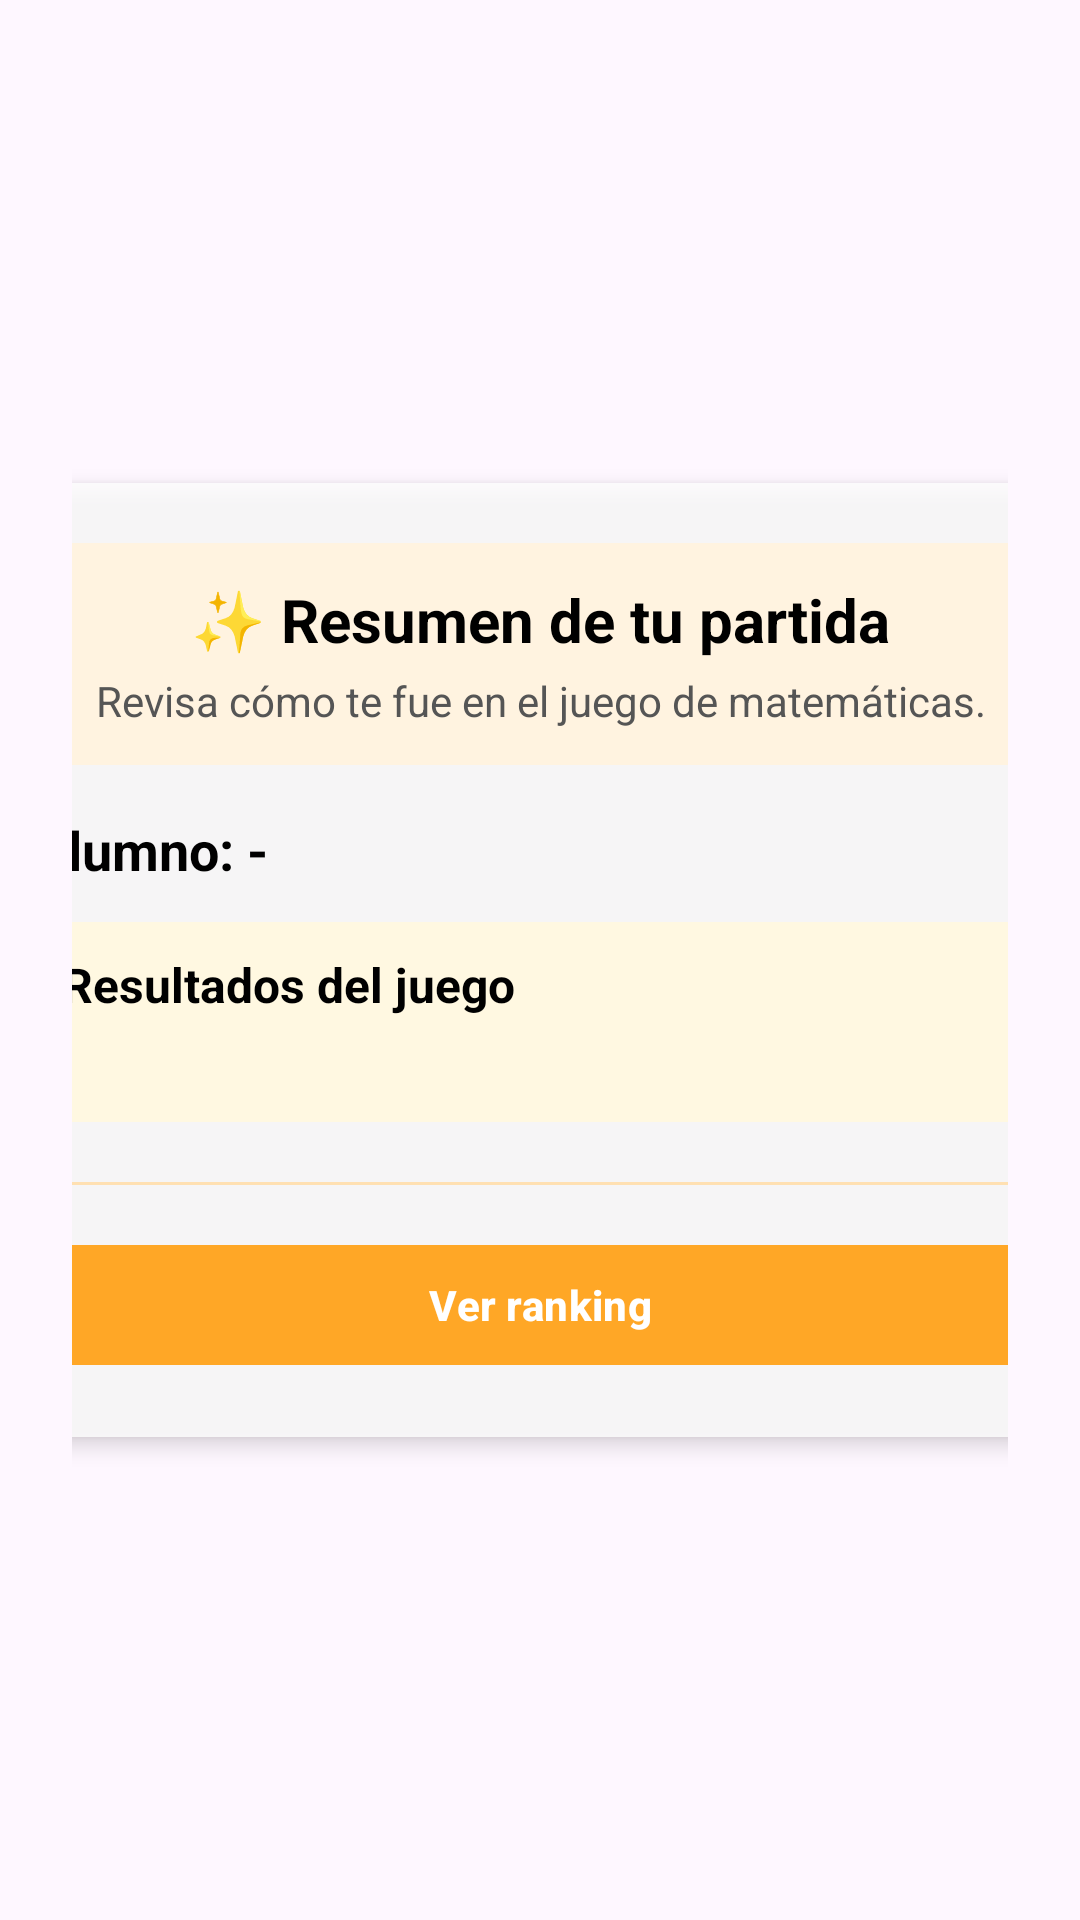

Layout XML and referenced resources for this Android screen:
<!-- AndroidManifest.xml: application theme Theme.P_One -->
<!-- res/layout/activity_results.xml -->
<?xml version="1.0" encoding="utf-8"?>
<androidx.constraintlayout.widget.ConstraintLayout xmlns:android="http://schemas.android.com/apk/res/android"
    xmlns:app="http://schemas.android.com/apk/res-auto"
    xmlns:tools="http://schemas.android.com/tools"
    android:id="@+id/main"
    android:layout_width="match_parent"
    android:layout_height="match_parent"
    android:background="@drawable/backgroundventanas"
    tools:context=".MenuAlumno.Results">

    <ScrollView
        android:id="@+id/scrollResultados"
        android:layout_width="0dp"
        android:layout_height="0dp"
        android:fillViewport="true"
        app:layout_constraintTop_toTopOf="parent"
        app:layout_constraintBottom_toBottomOf="parent"
        app:layout_constraintStart_toStartOf="parent"
        app:layout_constraintEnd_toEndOf="parent">

        <LinearLayout
            android:id="@+id/main_container"
            android:layout_width="match_parent"
            android:layout_height="wrap_content"
            android:gravity="center"
            android:orientation="vertical"
            android:padding="24dp">

            <LinearLayout
                android:id="@+id/cardResultados"
                android:layout_width="379dp"
                android:layout_height="wrap_content"
                android:orientation="vertical"
                android:padding="20dp"
                android:background="#CCFFFFFF"
                android:elevation="4dp"
                android:clipToPadding="false">

                
                <LinearLayout
                    android:layout_width="match_parent"
                    android:layout_height="wrap_content"
                    android:padding="12dp"
                    android:orientation="vertical"
                    android:background="#FFF3E0"
                    android:layout_marginBottom="16dp">

                    <com.google.android.material.textview.MaterialTextView
                        android:id="@+id/tvTituloResultados"
                        android:layout_width="match_parent"
                        android:layout_height="wrap_content"
                        android:text="✨ Resumen de tu partida"
                        android:textSize="20sp"
                        android:textStyle="bold"
                        android:textColor="#000000"
                        android:gravity="center" />

                    <com.google.android.material.textview.MaterialTextView
                        android:id="@+id/tvSubtituloResultados"
                        android:layout_width="match_parent"
                        android:layout_height="wrap_content"
                        android:text="Revisa cómo te fue en el juego de matemáticas."
                        android:textSize="14sp"
                        android:textColor="#555555"
                        android:gravity="center"
                        android:layout_marginTop="4dp" />
                </LinearLayout>

                
                <com.google.android.material.textview.MaterialTextView
                    android:id="@+id/tvApodoResultado"
                    android:layout_width="match_parent"
                    android:layout_height="wrap_content"
                    android:text="Alumno: -"
                    android:textSize="18sp"
                    android:textStyle="bold"
                    android:textColor="#000000"
                    android:layout_marginBottom="4dp" />

                
                <LinearLayout
                    android:layout_width="match_parent"
                    android:layout_height="wrap_content"
                    android:orientation="vertical"
                    android:padding="10dp"
                    android:layout_marginTop="8dp"
                    android:background="#FFF8E1">

                    <com.google.android.material.textview.MaterialTextView
                        android:id="@+id/tvResumenResultado"
                        android:layout_width="match_parent"
                        android:layout_height="wrap_content"
                        android:text="Resultados del juego"
                        android:textSize="16sp"
                        android:textStyle="bold"
                        android:textColor="#000000" />

                    <com.google.android.material.textview.MaterialTextView
                        android:id="@+id/tvDetalleResultado"
                        android:layout_width="match_parent"
                        android:layout_height="wrap_content"
                        android:text=""
                        android:textSize="14sp"
                        android:textColor="#444444"
                        android:layout_marginTop="6dp"
                        android:lineSpacingExtra="2dp" />
                </LinearLayout>

                
                <View
                    android:layout_width="match_parent"
                    android:layout_height="1dp"
                    android:layout_marginTop="20dp"
                    android:background="#FFE0B2" />

                
                <com.google.android.material.button.MaterialButton
                    android:id="@+id/btnVerRanking"
                    android:layout_width="match_parent"
                    android:layout_height="48dp"
                    android:layout_marginTop="16dp"
                    android:text="Ver ranking"
                    android:textColor="#FFFFFF"
                    android:textStyle="bold"
                    android:fontFamily="sans-serif-medium"
                    app:backgroundTint="#FFA726"
                    app:rippleColor="#CC7A00"
                    app:cornerRadius="12dp" />

            </LinearLayout>

        </LinearLayout>
    </ScrollView>

</androidx.constraintlayout.widget.ConstraintLayout>
<!-- resources referenced by this layout -->
<resources>
  <style name="Theme.P_One" parent="Base.Theme.P_One" />
  <style name="Base.Theme.P_One" parent="Theme.Material3.DayNight.NoActionBar">
          <item name="alertDialogTheme">@style/POne.DialogOverlay</item>
          <item name="materialAlertDialogTheme">@style/POne.DialogOverlay</item>
          <item name="editTextStyle">@style/POne.EditText</item>
      </style>
  <style name="POne.DialogOverlay" parent="ThemeOverlay.AppCompat.Dialog.Alert">
          
          <item name="android:windowBackground">@drawable/pone_dialog_card_light</item>
          <item name="android:windowAnimationStyle">@style/POne.DialogAnimation</item>
          
          
  
          <item name="buttonBarPositiveButtonStyle">@style/POne.DialogButton.Primary</item>
          <item name="buttonBarNegativeButtonStyle">@style/POne.DialogButton.Negative</item>
          <item name="buttonBarNeutralButtonStyle">@style/POne.DialogButton.Primary</item>
  
  
  
      </style>
  <style name="POne.EditText" parent="Widget.AppCompat.EditText">
          <item name="android:background">@drawable/pone_edittext_bg</item>
          <item name="android:textColor">#111111</item>
          <item name="android:textColorHint">#9E9E9E</item>
          <item name="android:paddingLeft">12dp</item>
          <item name="android:paddingRight">12dp</item>
      </style>
  <!-- drawable pone_dialog_card_light (drawable) -->
  <?xml version="1.0" encoding="utf-8"?>
  <inset xmlns:android="http://schemas.android.com/apk/res/android"
      android:insetLeft="10dp" android:insetRight="10dp"
      android:insetTop="10dp" android:insetBottom="10dp">
      <shape android:shape="rectangle">
          <corners android:radius="18dp"/>
          <gradient android:startColor="#FFF7E6" android:endColor="#FFFFFF" android:angle="90"/>
      </shape>
  </inset>
  <style name="POne.DialogAnimation">
          <item name="android:windowEnterAnimation">@anim/dialog_enter</item>
          <item name="android:windowExitAnimation">@anim/dialog_exit</item>
      </style>
  <style name="POne.DialogButton.Primary" parent="Widget.AppCompat.Button.ButtonBar.AlertDialog">
          <item name="android:textColor">#CC7A00</item>
          <item name="android:textAllCaps">false</item>
      </style>
  <style name="POne.DialogButton.Negative" parent="Widget.AppCompat.Button.ButtonBar.AlertDialog">
          <item name="android:textColor">#CC7A00</item>
          <item name="android:textAllCaps">false</item>
      </style>
  <!-- drawable pone_edittext_bg (drawable) -->
  <?xml version="1.0" encoding="utf-8"?>
  <shape xmlns:android="http://schemas.android.com/apk/res/android">
      <solid android:color="#FFFFFFFF"/>
      <corners android:radius="12dp"/>
      <stroke android:width="1dp" android:color="#E0E0E0"/>
      <padding android:left="12dp" android:top="10dp" android:right="12dp" android:bottom="10dp"/>
  </shape>
</resources>
